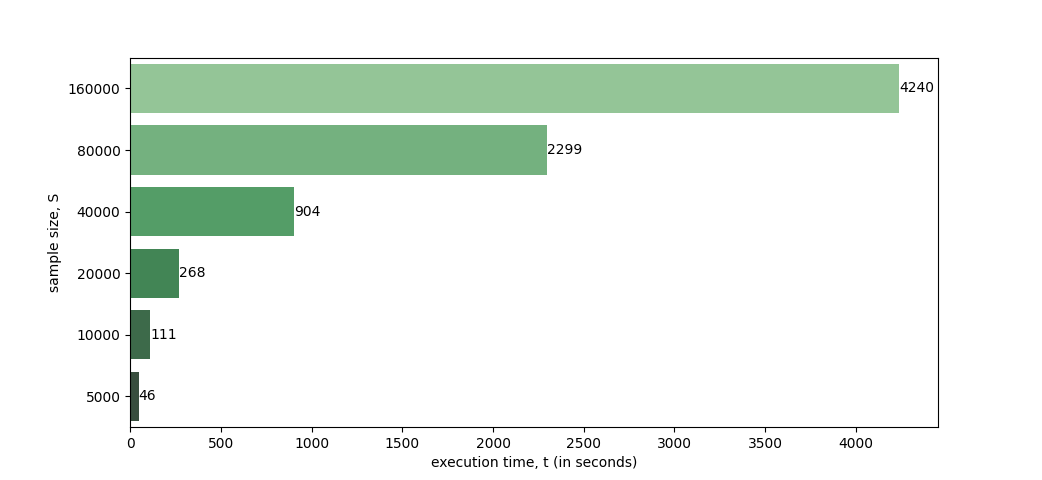

The data file committed next to this chart (first rows):
S, t
160000, 4240
80000, 2299
40000, 904
20000, 268
10000, 111
5000, 46
